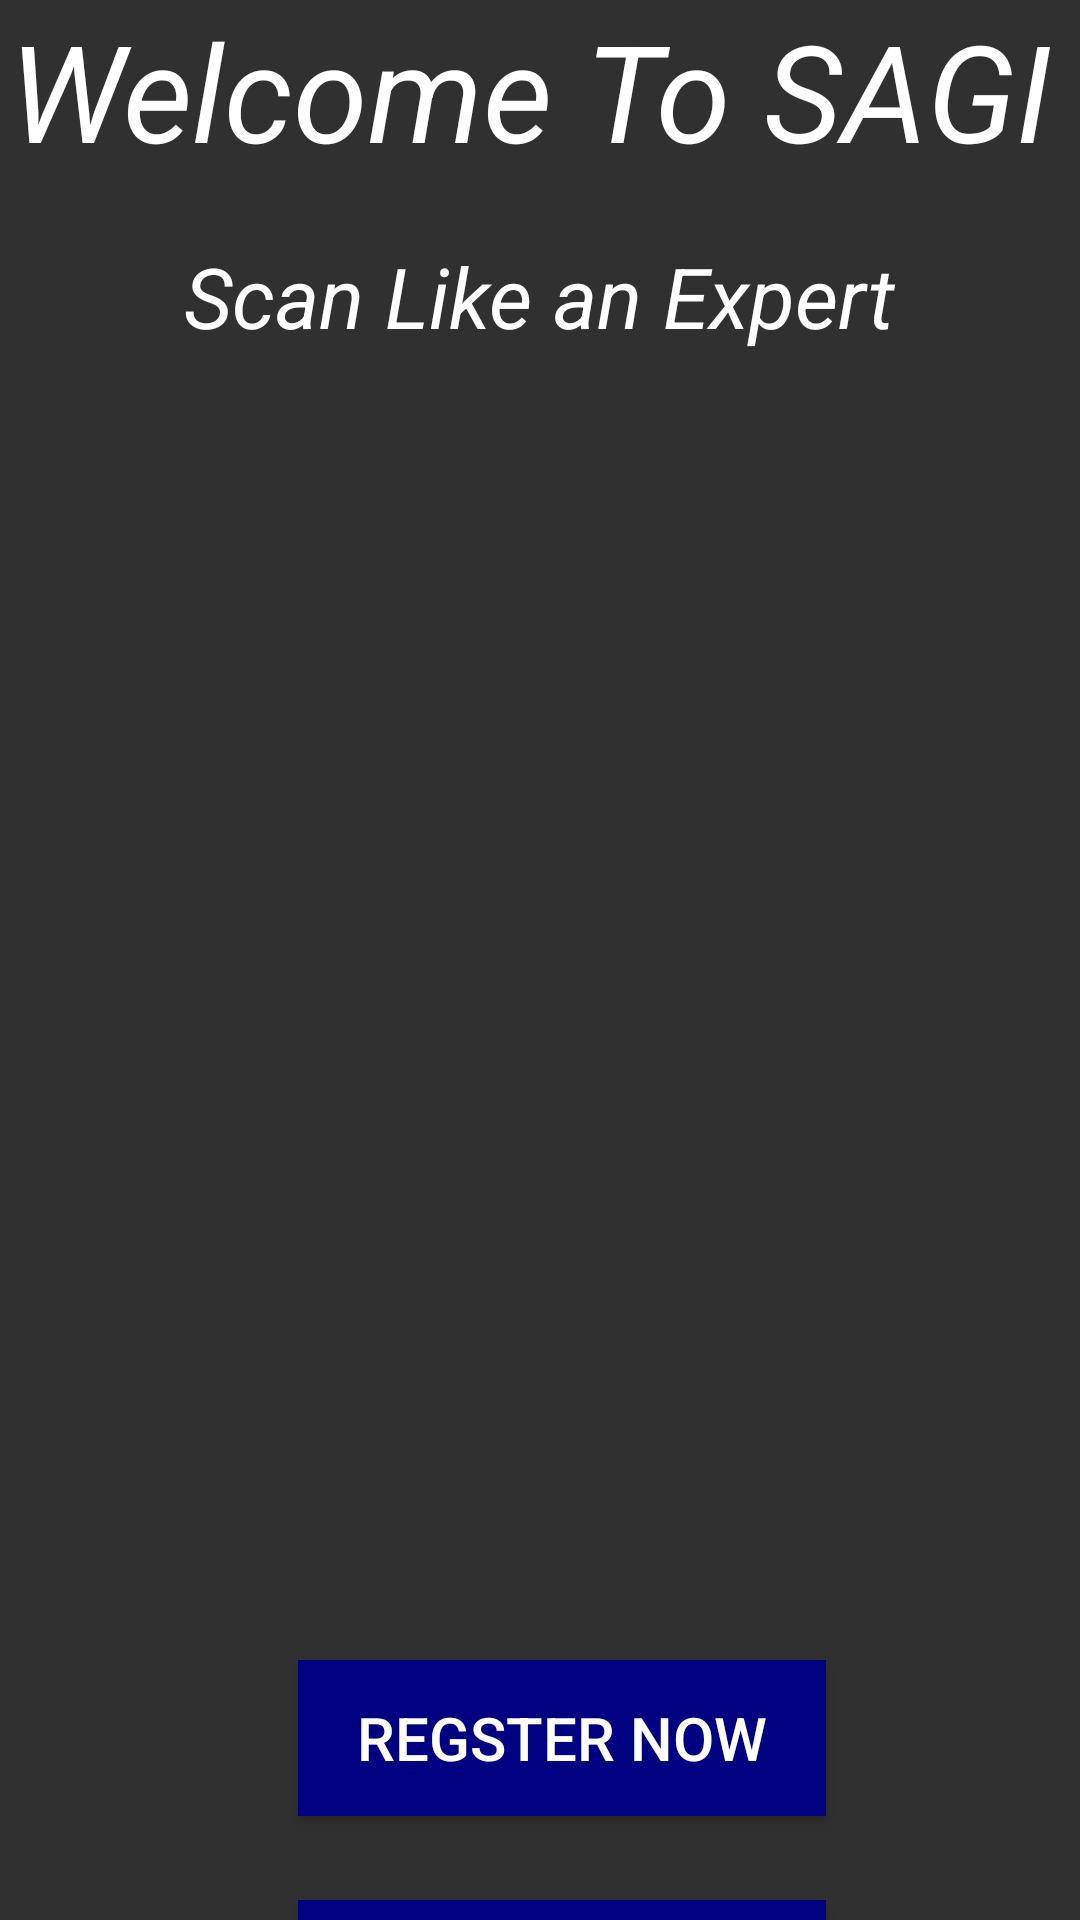

Reconstruct the res/layout file that produces this screen, plus the resources it refers to.
<!-- AndroidManifest.xml: application theme Theme.AppCompat -->
<!-- res/layout/activity_after_splashscreen.xml -->
<?xml version="1.0" encoding="utf-8"?>
<androidx.constraintlayout.widget.ConstraintLayout xmlns:android="http://schemas.android.com/apk/res/android"
    xmlns:app="http://schemas.android.com/apk/res-auto"
    xmlns:tools="http://schemas.android.com/tools"
    android:layout_width="match_parent"
    android:layout_height="match_parent"
    tools:context=".AfterSplashscreen"
    android:background="@drawable/back">


    <TextView
        android:id="@+id/head"
        android:layout_width="wrap_content"
        android:layout_height="wrap_content"
        android:text="@string/welcome_to_sagi"
        android:textColor="@color/white"
        android:textSize="45sp"
        android:textStyle="italic"
        app:layout_constraintEnd_toEndOf="parent"
        app:layout_constraintHorizontal_bias="0.25"
        app:layout_constraintStart_toStartOf="parent"
        tools:ignore="MissingConstraints"
        tools:layout_editor_absoluteY="191dp" />

    <TextView
        android:id="@+id/head1"
        android:layout_width="wrap_content"
        android:layout_height="wrap_content"
        android:layout_marginTop="20dp"
        android:text="@string/scan_like_an_expert"
        android:textColor="@color/white"
        android:textSize="28sp"

        android:textStyle="italic"
        app:layout_constraintEnd_toEndOf="parent"
        app:layout_constraintStart_toStartOf="parent"
        app:layout_constraintTop_toBottomOf="@+id/head" />

    <Button
        android:id="@+id/regbtn"
        android:layout_width="176dp"
        android:layout_height="52dp"
        android:layout_marginTop="436dp"
        android:background="#000080"
        android:text="@string/regster_now"
        android:textSize="20sp"
        app:layout_constraintEnd_toEndOf="parent"
        app:layout_constraintHorizontal_bias="0.54"
        app:layout_constraintStart_toStartOf="parent"
        app:layout_constraintTop_toBottomOf="@+id/head1" />

    <Button
        android:id="@+id/logbtn"
        android:layout_width="176dp"
        android:layout_height="52dp"
        android:layout_marginTop="28dp"
        android:background="#000080"
        android:text="@string/login"
        android:textSize="20sp"
        app:layout_constraintEnd_toEndOf="parent"
        app:layout_constraintHorizontal_bias="0.54"
        app:layout_constraintStart_toStartOf="parent"
        app:layout_constraintTop_toBottomOf="@+id/regbtn" />


</androidx.constraintlayout.widget.ConstraintLayout>
<!-- resources referenced by this layout -->
<resources>
  <string name="login">Login</string>
  <string name="regster_now">Regster Now</string>
  <string name="scan_like_an_expert">Scan Like an Expert</string>
  <string name="welcome_to_sagi">Welcome To SAGI</string>
  <!-- not gathered from this repository: default colours our renderer supplied (Android Studio template values) -->
  <color name="white">#FFFFFFFF</color>
</resources>
